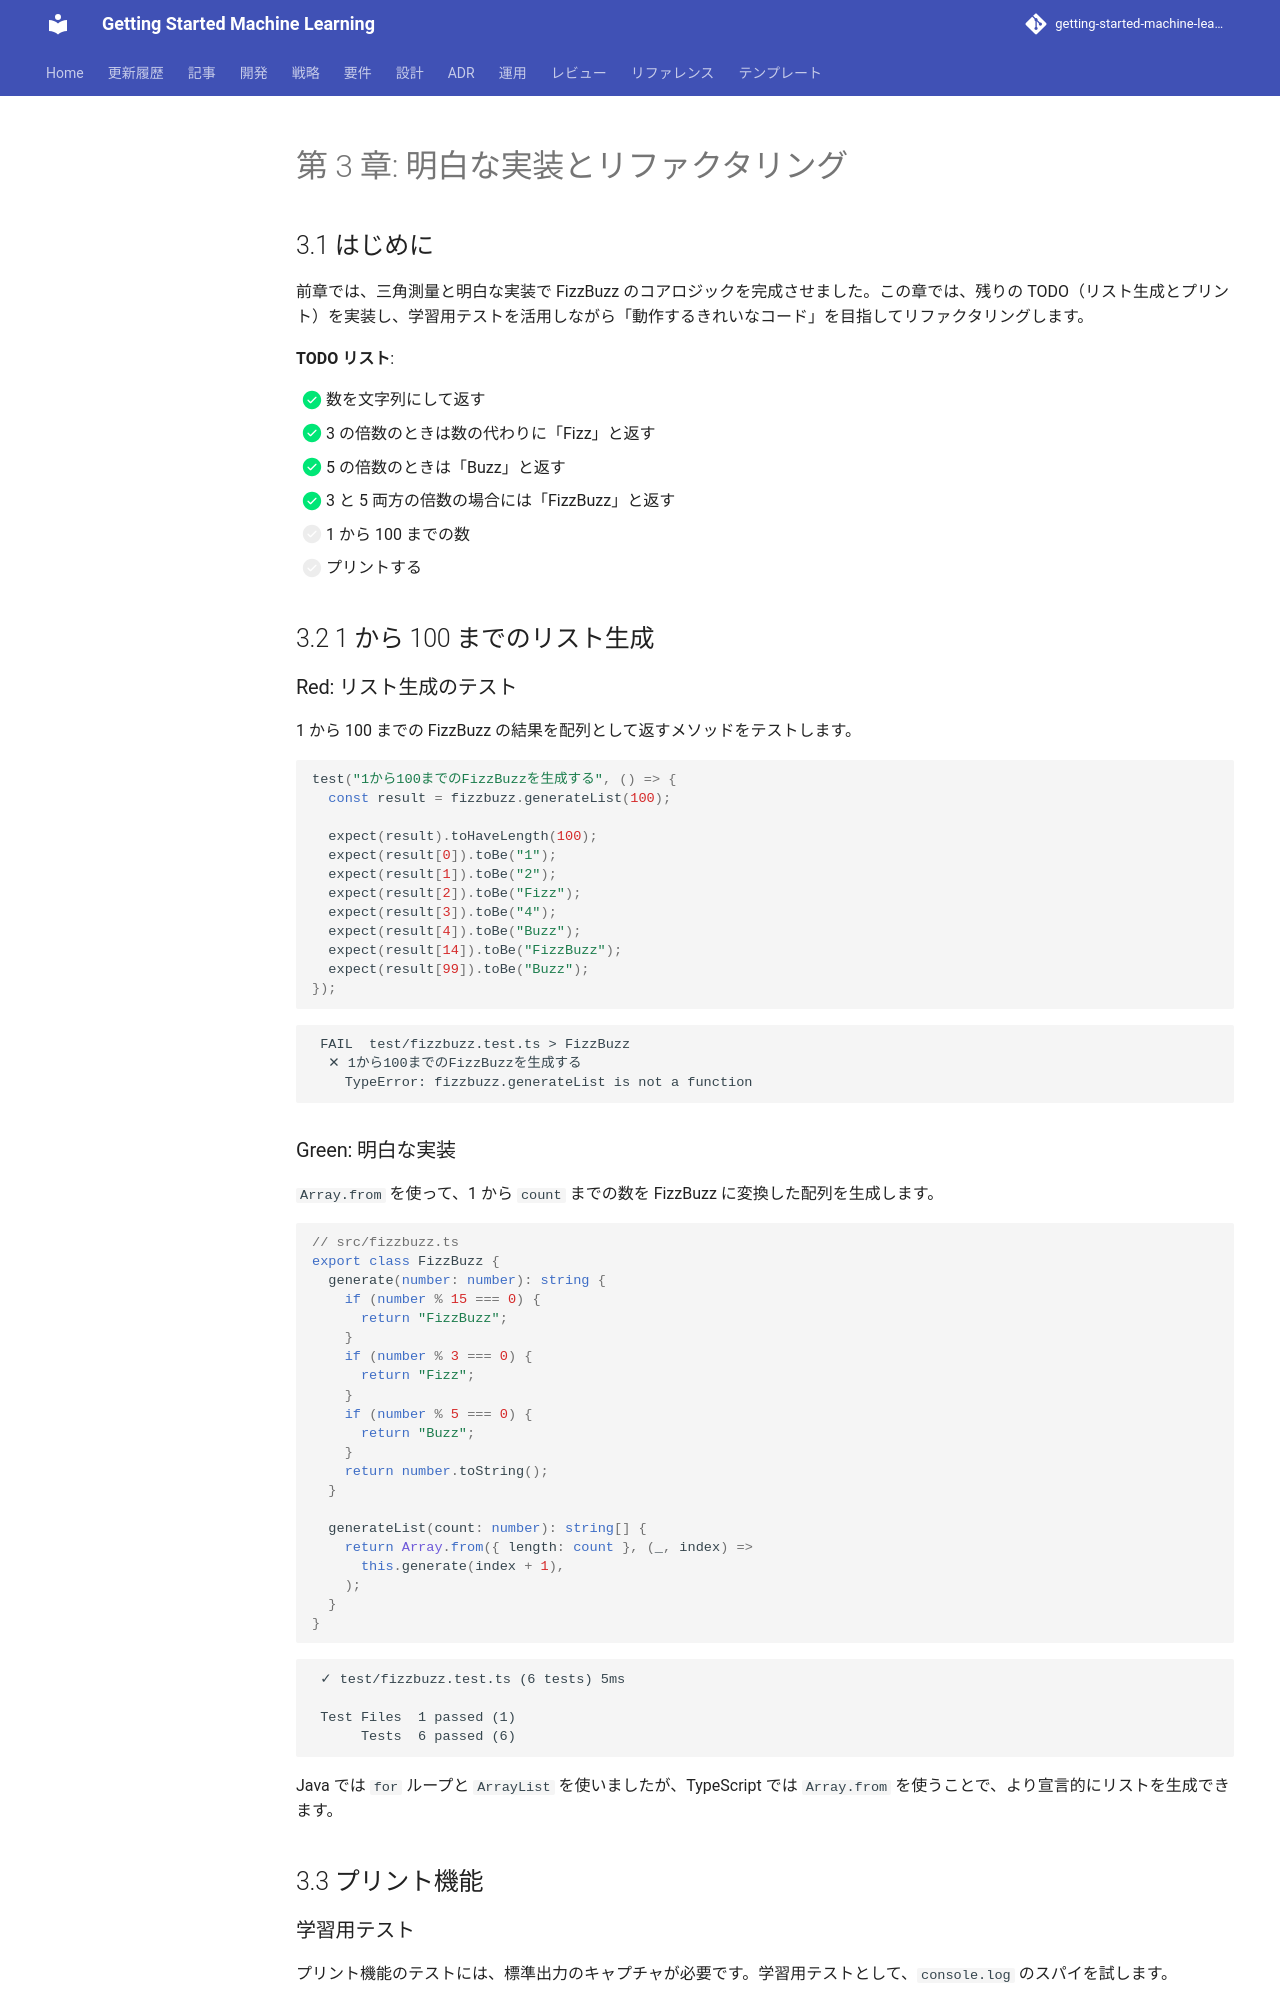

repository: k2works/getting-started-machine-learning · page: article/getting-start-tdd/node/03-obvious-implementation-and-refactoring/index.html · generator: mkdocs

---
type: Article
title: "第 3 章: 明白な実装とリファクタリング"
description: "前章では、三角測量と明白な実装で FizzBuzz のコアロジックを完成させました。"
tags: [article, getting-start-tdd, node]
status: stable
generated: { by: human:kakimomokuri, at: 2026-03-24T05:22:28Z }
---

# 第 3 章: 明白な実装とリファクタリング

## 3.1 はじめに

前章では、三角測量と明白な実装で FizzBuzz のコアロジックを完成させました。この章では、残りの TODO（リスト生成とプリント）を実装し、学習用テストを活用しながら「動作するきれいなコード」を目指してリファクタリングします。

**TODO リスト**:

- [x] 数を文字列にして返す
- [x] 3 の倍数のときは数の代わりに「Fizz」と返す
- [x] 5 の倍数のときは「Buzz」と返す
- [x] 3 と 5 両方の倍数の場合には「FizzBuzz」と返す
- [ ] 1 から 100 までの数
- [ ] プリントする

## 3.2 1 から 100 までのリスト生成

### Red: リスト生成のテスト

1 から 100 までの FizzBuzz の結果を配列として返すメソッドをテストします。

```typescript
test("1から100までのFizzBuzzを生成する", () => {
  const result = fizzbuzz.generateList(100);

  expect(result).toHaveLength(100);
  expect(result[0]).toBe("1");
  expect(result[1]).toBe("2");
  expect(result[2]).toBe("Fizz");
  expect(result[3]).toBe("4");
  expect(result[4]).toBe("Buzz");
  expect(result[14]).toBe("FizzBuzz");
  expect(result[99]).toBe("Buzz");
});
```

```
 FAIL  test/fizzbuzz.test.ts > FizzBuzz
  ✕ 1から100までのFizzBuzzを生成する
    TypeError: fizzbuzz.generateList is not a function
```
